Labelled photos from "dataset_visual_split", an image-classification folder in selintoker/GeoGuesserAI. The possible labels are: Istanbul, nyc, Tokyo.

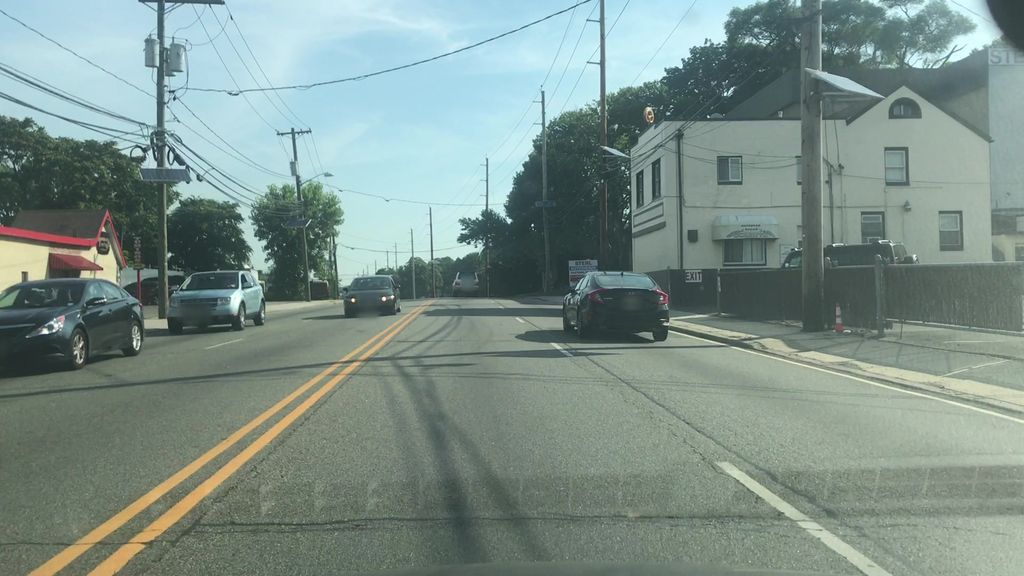
Label: nyc

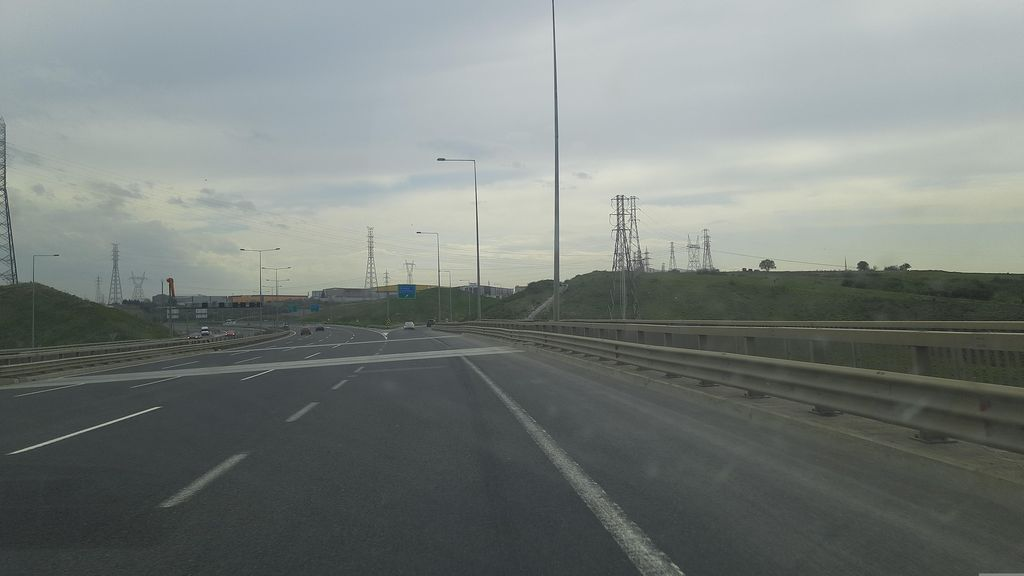
Label: Istanbul

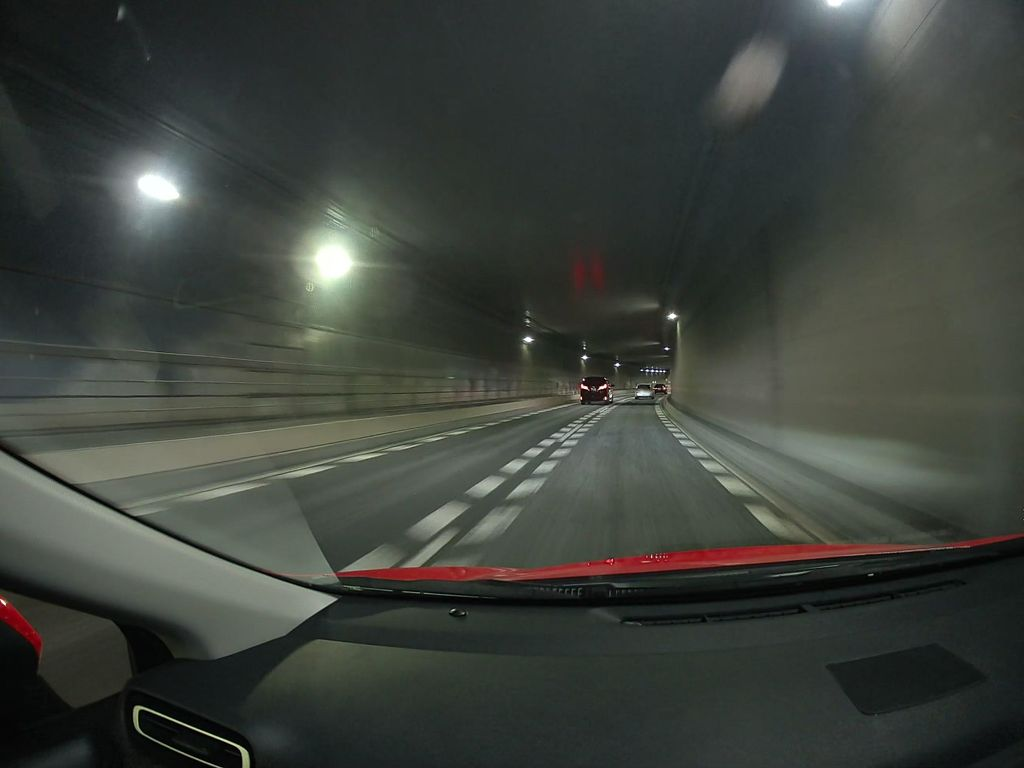
Label: Tokyo

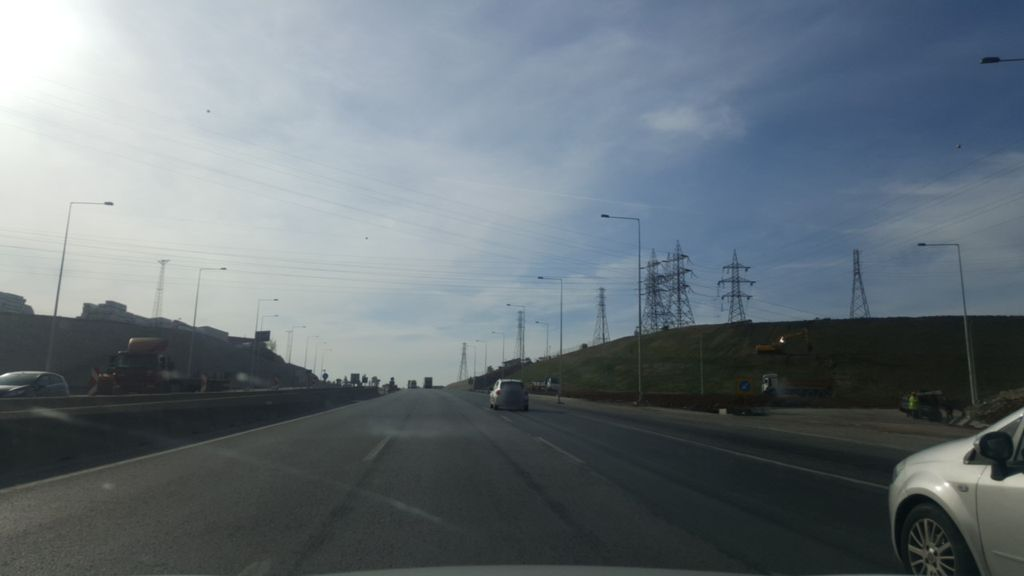
Label: Istanbul

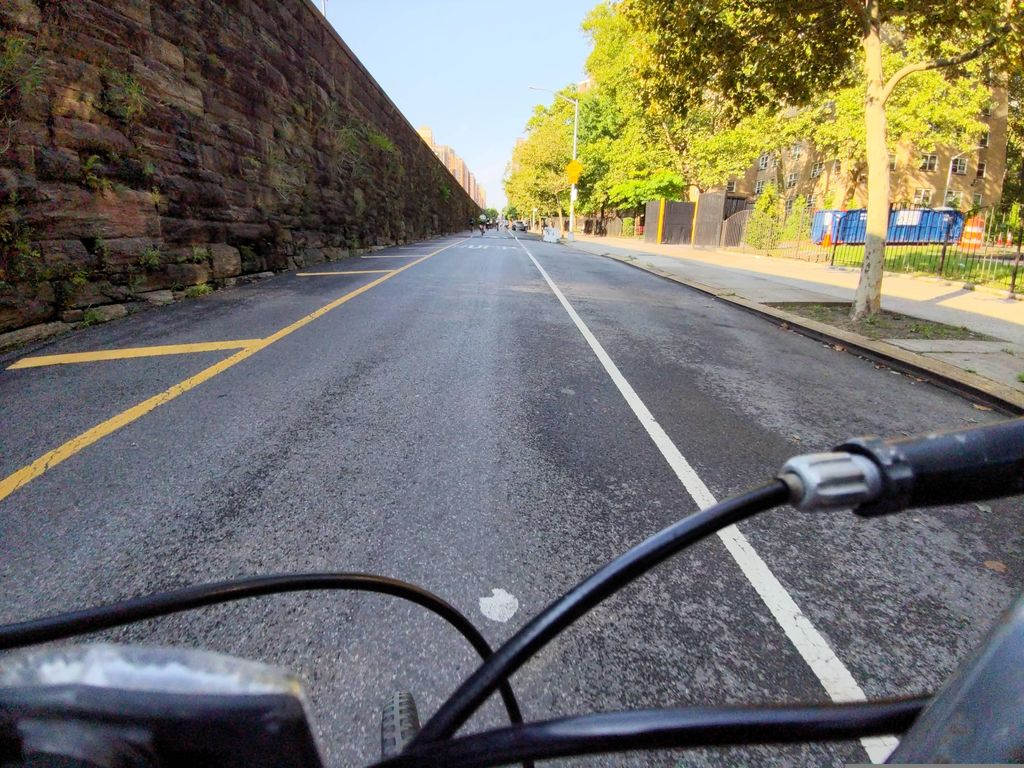
Label: nyc

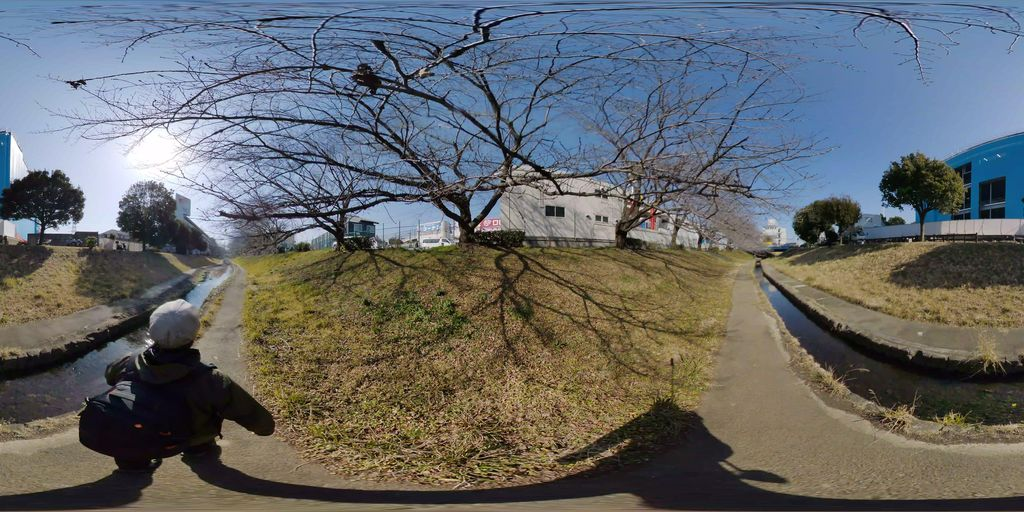
Label: Tokyo
